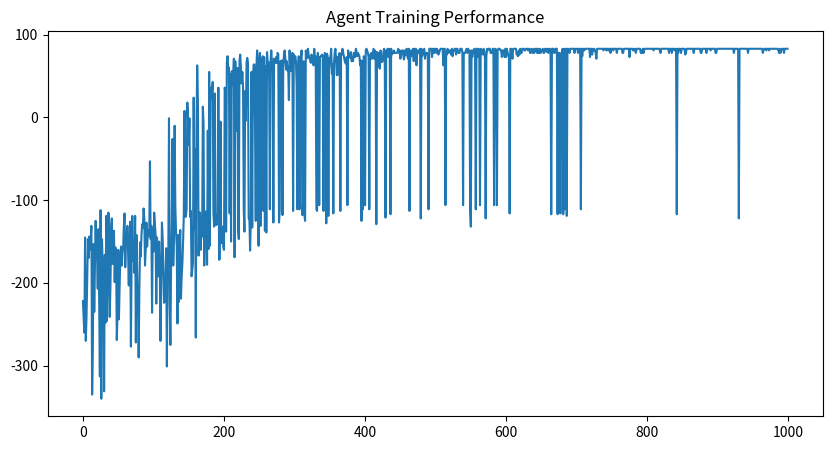
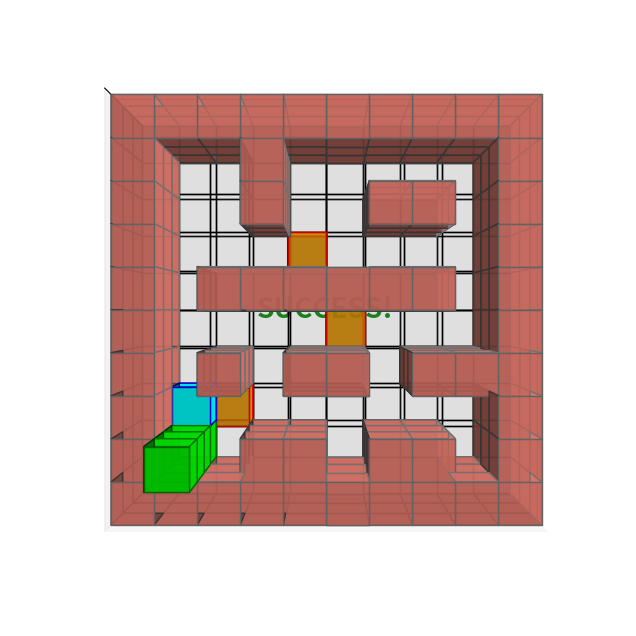

Source code (Python) for these figures, in order:
import numpy as np
import matplotlib.pyplot as plt
from mpl_toolkits.mplot3d import Axes3D # Required for 3D plotting
import random
import time

"""
Warehouse Q-Learning Robot (3D Voxel Edition)
---------------------------------------------
A class-based implementation of Q-Learning for a Grid World.
Now includes a real-time 3D visualization using Matplotlib Voxels.

Dependencies: numpy, matplotlib
"""

# --- Configuration ---
GRID_SIZE = 10
ACTIONS = ['UP', 'DOWN', 'LEFT', 'RIGHT']
ACTION_MAP = {0: 'UP', 1: 'DOWN', 2: 'LEFT', 3: 'RIGHT'}

# Cell Types
EMPTY = 0
WALL = 1
START = 2
GOAL = 3
HAZARD = 4

# The Map
GRID_LAYOUT = [
    [1, 1, 1, 1, 1, 1, 1, 1, 1, 1],
    [1, 2, 0, 0, 0, 0, 1, 0, 0, 1],
    [1, 0, 1, 1, 0, 0, 1, 0, 0, 1],
    [1, 0, 0, 0, 0, 4, 0, 0, 0, 1],
    [1, 0, 1, 1, 1, 1, 1, 1, 0, 1],
    [1, 0, 0, 0, 4, 0, 0, 0, 0, 1],
    [1, 1, 1, 0, 1, 1, 0, 1, 0, 1],
    [1, 0, 0, 0, 0, 0, 0, 4, 0, 1],
    [1, 0, 1, 1, 0, 1, 1, 0, 3, 1],
    [1, 1, 1, 1, 1, 1, 1, 1, 1, 1],
]

class WarehouseEnvironment:
    def __init__(self):
        self.grid = np.array(GRID_LAYOUT)
        self.rows, self.cols = self.grid.shape
        self.agent_pos = None
        self.start_pos = tuple(np.argwhere(self.grid == START)[0])
        self.reset()

    def reset(self):
        """Resets the agent to the start position."""
        self.agent_pos = self.start_pos
        return self.agent_pos

    def step(self, action_idx):
        """
        Takes a step in the environment.
        Returns: next_state, reward, done
        """
        r, c = self.agent_pos
        action = ACTION_MAP[action_idx]

        # Proposed new position
        nr, nc = r, c
        if action == 'UP': nr -= 1
        elif action == 'DOWN': nr += 1
        elif action == 'LEFT': nc -= 1
        elif action == 'RIGHT': nc += 1

        # Check boundaries and walls
        if (nr < 0 or nr >= self.rows or 
            nc < 0 or nc >= self.cols or 
            self.grid[nr, nc] == WALL):
            # Hit a wall: Stay in place, negative reward
            return (r, c), -5, False
        
        # Valid move
        self.agent_pos = (nr, nc)
        cell_type = self.grid[nr, nc]
        
        if cell_type == GOAL:
            return (nr, nc), 100, True # Done (Win)
        elif cell_type == HAZARD:
            return (nr, nc), -100, True # Done (Fail)
        else:
            return (nr, nc), -1, False # Living penalty

    def render_console(self):
        """ASCII render (Legacy)."""
        display_map = {WALL: '#', EMPTY: '.', START: 'S', GOAL: 'G', HAZARD: 'X'}
        print("\n" + "-" * 20)
        for r in range(self.rows):
            line = ""
            for c in range(self.cols):
                if (r, c) == self.agent_pos:
                    line += "🤖"
                else:
                    line += display_map[self.grid[r, c]] + " "
            print(line)
        print("-" * 20)

class QLearningAgent:
    def __init__(self, env, alpha=0.1, gamma=0.9, epsilon=0.1):
        self.env = env
        self.q_table = np.zeros((env.rows, env.cols, len(ACTIONS)))
        self.alpha = alpha      # Learning Rate
        self.gamma = gamma      # Discount Factor
        self.epsilon = epsilon  # Exploration Rate
        
    def choose_action(self, state):
        if random.uniform(0, 1) < self.epsilon:
            return random.randint(0, len(ACTIONS) - 1)
        else:
            r, c = state
            return np.argmax(self.q_table[r, c])

    def train(self, episodes=500):
        rewards_history = []
        print(f"🚀 Starting training for {episodes} episodes...")
        
        for ep in range(episodes):
            state = self.env.reset()
            total_reward = 0
            steps = 0
            done = False
            
            while not done and steps < 100:
                action_idx = self.choose_action(state)
                next_state, reward, done = self.env.step(action_idx)
                
                # Bellman Update
                r, c = state
                nr, nc = next_state
                old_val = self.q_table[r, c, action_idx]
                next_max = np.max(self.q_table[nr, nc])
                new_val = old_val + self.alpha * (reward + self.gamma * next_max - old_val)
                self.q_table[r, c, action_idx] = new_val
                
                state = next_state
                total_reward += reward
                steps += 1
            
            if self.epsilon > 0.01: self.epsilon *= 0.995
            rewards_history.append(total_reward)
            
            if (ep + 1) % 100 == 0:
                print(f"Episode {ep+1}: Steps={steps}, Reward={total_reward}")

        return rewards_history

    def visualize_3d_run(self):
        """
        Runs the optimal path and renders it in a 3D Matplotlib Window.
        
        Fix applied: All masks passed to ax.voxels must be 3-dimensional, 
        resolving the ValueError.
        """
        print("\n✨ Preparing 3D Visualization...")
        
        # --- 1. Setup the 3D Plot ---
        plt.ion() # Turn on interactive mode
        fig = plt.figure(figsize=(10, 8))
        ax = fig.add_subplot(111, projection='3d')
        ax.set_title("Warehouse Robot 3D Replay")
        ax.set_box_aspect([1, 1, 0.4]) # Adjusted aspect ratio for height
        
        # Set a clear viewing angle
        ax.view_init(elev=90, azim=0) 

        # Define height constants for 3D rendering
        MAX_HEIGHT = 4
        WALL_HEIGHT = 3
        GOAL_HEIGHT = 4
        AGENT_HEIGHT = 1
        FLOOR_DEPTH = 1 
        
        # Set axis limits
        ax.set_xlim(0, self.env.cols)
        ax.set_ylim(0, self.env.rows)
        ax.set_zlim(0, MAX_HEIGHT)
        
        # Prepare 2D masks for static elements
        walls_mask_2d = self.env.grid == WALL
        goals_mask_2d = self.env.grid == GOAL
        hazards_mask_2d = self.env.grid == HAZARD
        
        # Floor mask includes all traversable and goal/hazard cells
        floor_mask_2d = (self.env.grid == EMPTY) | (self.env.grid == START) | goals_mask_2d | hazards_mask_2d

        # Create 3D voxel masks for static elements
        
        # Walls: R x C x WALL_HEIGHT
        walls_3d = np.zeros((self.env.rows, self.env.cols, WALL_HEIGHT), dtype=bool)
        for d in range(WALL_HEIGHT):
            walls_3d[:, :, d] = walls_mask_2d
            
        # Goal: R x C x GOAL_HEIGHT
        goals_3d = np.zeros((self.env.rows, self.env.cols, GOAL_HEIGHT), dtype=bool)
        for d in range(GOAL_HEIGHT):
            goals_3d[:, :, d] = goals_mask_2d
            
        # Floor/Start: R x C x FLOOR_DEPTH (only bottom layer, z=0)
        floor_3d = np.zeros((self.env.rows, self.env.cols, FLOOR_DEPTH), dtype=bool)
        floor_3d[:, :, 0] = floor_mask_2d
        
        # Hazards: Separate 3D mask for coloring on the floor layer
        hazards_3d = np.zeros((self.env.rows, self.env.cols, FLOOR_DEPTH), dtype=bool)
        hazards_3d[:, :, 0] = hazards_mask_2d
        

        # --- 2. Simulation Loop ---
        state = self.env.reset()
        done = False
        step_counter = 0
        
        try:
            while not done:
                ax.clear() # clear previous frame
                
                # Re-draw Static Environment
                
                # 1. Floor (Base for everything else)
                ax.voxels(floor_3d, facecolors='lightgray', edgecolors='black', alpha=0.1)

                # 2. Hazards (Orange/Red floor patches - must be drawn on top of the floor)
                ax.voxels(hazards_3d, facecolors='orange', edgecolors='red', alpha=0.7)
                
                # 3. Walls (Tall Salmon blocks)
                ax.voxels(walls_3d, facecolors='salmon', edgecolors='gray', alpha=0.8)
                
                # 4. Goal (Green Pillar - drawn high)
                ax.voxels(goals_3d, facecolors='lime', edgecolors='green', alpha=0.9)


                # 5. Agent (Blue Block, at z=0)
                agent_voxel = np.zeros((self.env.rows, self.env.cols, AGENT_HEIGHT), dtype=bool)
                r, c = state
                # The agent block is 1x1x1 at the current R, C position in the lowest Z layer
                agent_voxel[r, c, 0] = True 
                
                # Plot the agent. Using different color and higher alpha.
                ax.voxels(agent_voxel, facecolors='cyan', edgecolors='blue', alpha=1.0)
                
                # Formatting and View
                ax.set_xticks([])
                ax.set_yticks([])
                ax.set_zticks([])
                
                # Invert Y-axis so (0,0) is top-left like the grid
                ax.invert_yaxis()
                
                # Add text overlay
                ax.text2D(0.05, 0.95, f"Step: {step_counter}", transform=ax.transAxes, color='white')
                
                plt.draw()
                plt.pause(0.3) # Animation speed
                
                # Move Agent
                r, c = state
                action_idx = np.argmax(self.q_table[r, c])
                state, reward, done = self.env.step(action_idx)
                step_counter += 1
                
                if done:
                    # Show final frame
                    if reward > 0: 
                        ax.text2D(0.4, 0.5, "SUCCESS!", transform=ax.transAxes, color='green', fontsize=20, weight='bold')
                    else:
                        ax.text2D(0.4, 0.5, "FAILED", transform=ax.transAxes, color='red', fontsize=20, weight='bold')
                    plt.draw()
                    plt.pause(2.0)
                    
        except KeyboardInterrupt:
            print("Visualization stopped.")
        
        plt.ioff()
        plt.show()

# --- Main Execution ---

if __name__ == "__main__":
    # 1. Setup
    env = WarehouseEnvironment()
    agent = QLearningAgent(env, alpha=0.1, gamma=0.9, epsilon=1.0)
    
    # 2. Train (Fast, no rendering)
    rewards = agent.train(episodes=1000)
    
    # 3. Plot Learning Curve
    plt.figure(figsize=(10, 5))
    plt.plot(rewards)
    plt.title('Agent Training Performance')
    plt.show(block=False) # Don't block execution here
    plt.pause(1) 

    # 4. Run 3D Visualization
    agent.visualize_3d_run()